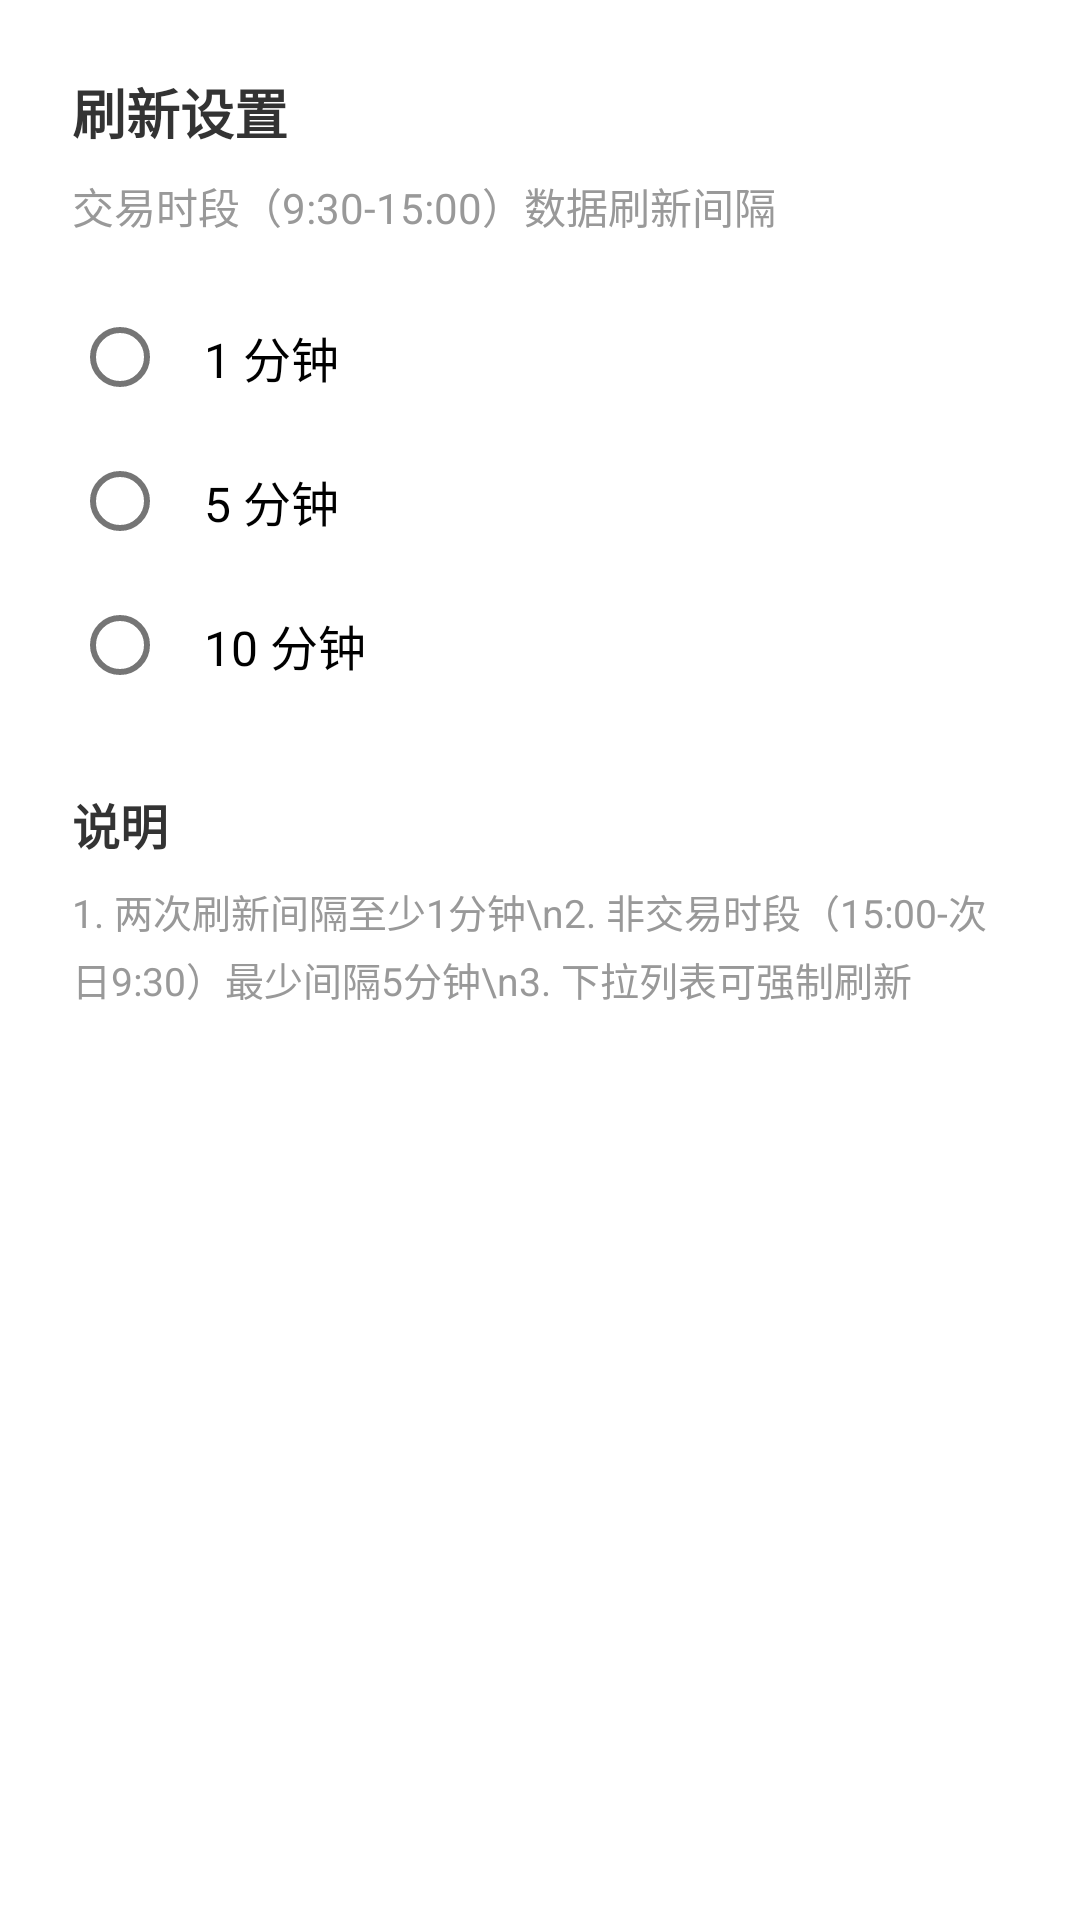

Android layout source for this screen:
<!-- AndroidManifest.xml: application theme Theme.LanFund -->
<!-- res/layout/fragment_settings.xml -->
<?xml version="1.0" encoding="utf-8"?>
<LinearLayout xmlns:android="http://schemas.android.com/apk/res/android"
    android:layout_width="match_parent"
    android:layout_height="match_parent"
    android:orientation="vertical"
    android:padding="24dp">

    <TextView
        android:layout_width="wrap_content"
        android:layout_height="wrap_content"
        android:text="刷新设置"
        android:textColor="@color/text_primary"
        android:textSize="18sp"
        android:textStyle="bold" />

    <TextView
        android:layout_width="wrap_content"
        android:layout_height="wrap_content"
        android:layout_marginTop="8dp"
        android:text="交易时段（9:30-15:00）数据刷新间隔"
        android:textColor="@color/text_secondary"
        android:textSize="14sp" />

    <RadioGroup
        android:id="@+id/rg_refresh_interval"
        android:layout_width="match_parent"
        android:layout_height="wrap_content"
        android:layout_marginTop="16dp">

        <com.google.android.material.radiobutton.MaterialRadioButton
            android:id="@+id/rb_1min"
            android:layout_width="match_parent"
            android:layout_height="wrap_content"
            android:text="1 分钟"
            android:textSize="16sp"
            android:padding="12dp" />

        <com.google.android.material.radiobutton.MaterialRadioButton
            android:id="@+id/rb_5min"
            android:layout_width="match_parent"
            android:layout_height="wrap_content"
            android:text="5 分钟"
            android:textSize="16sp"
            android:padding="12dp" />

        <com.google.android.material.radiobutton.MaterialRadioButton
            android:id="@+id/rb_10min"
            android:layout_width="match_parent"
            android:layout_height="wrap_content"
            android:text="10 分钟"
            android:textSize="16sp"
            android:padding="12dp" />

    </RadioGroup>

    <TextView
        android:layout_width="wrap_content"
        android:layout_height="wrap_content"
        android:layout_marginTop="24dp"
        android:text="说明"
        android:textColor="@color/text_primary"
        android:textSize="16sp"
        android:textStyle="bold" />

    <TextView
        android:layout_width="wrap_content"
        android:layout_height="wrap_content"
        android:layout_marginTop="8dp"
        android:text="1. 两次刷新间隔至少1分钟\n2. 非交易时段（15:00-次日9:30）最少间隔5分钟\n3. 下拉列表可强制刷新"
        android:textColor="@color/text_secondary"
        android:textSize="13sp"
        android:lineSpacingExtra="4dp" />

</LinearLayout>
<!-- resources referenced by this layout -->
<resources>
  <color name="text_primary">#FF333333</color>
  <color name="text_secondary">#FF999999</color>
  <style name="Theme.LanFund" parent="Theme.MaterialComponents.DayNight.NoActionBar">
          <item name="colorPrimary">@color/purple_500</item>
          <item name="colorPrimaryVariant">@color/purple_700</item>
          <item name="colorOnPrimary">@android:color/white</item>
          <item name="colorSecondary">@color/teal_200</item>
          <item name="colorSecondaryVariant">@color/teal_700</item>
          <item name="colorOnSecondary">@android:color/black</item>
          <item name="android:statusBarColor">@color/status_bar</item>
      </style>
  <color name="purple_500">#FF6200EE</color>
  <color name="purple_700">#FF3700B3</color>
  <color name="teal_200">#FF03DAC5</color>
  <color name="teal_700">#FF018786</color>
  <color name="status_bar">#FF3700B3</color>
</resources>
